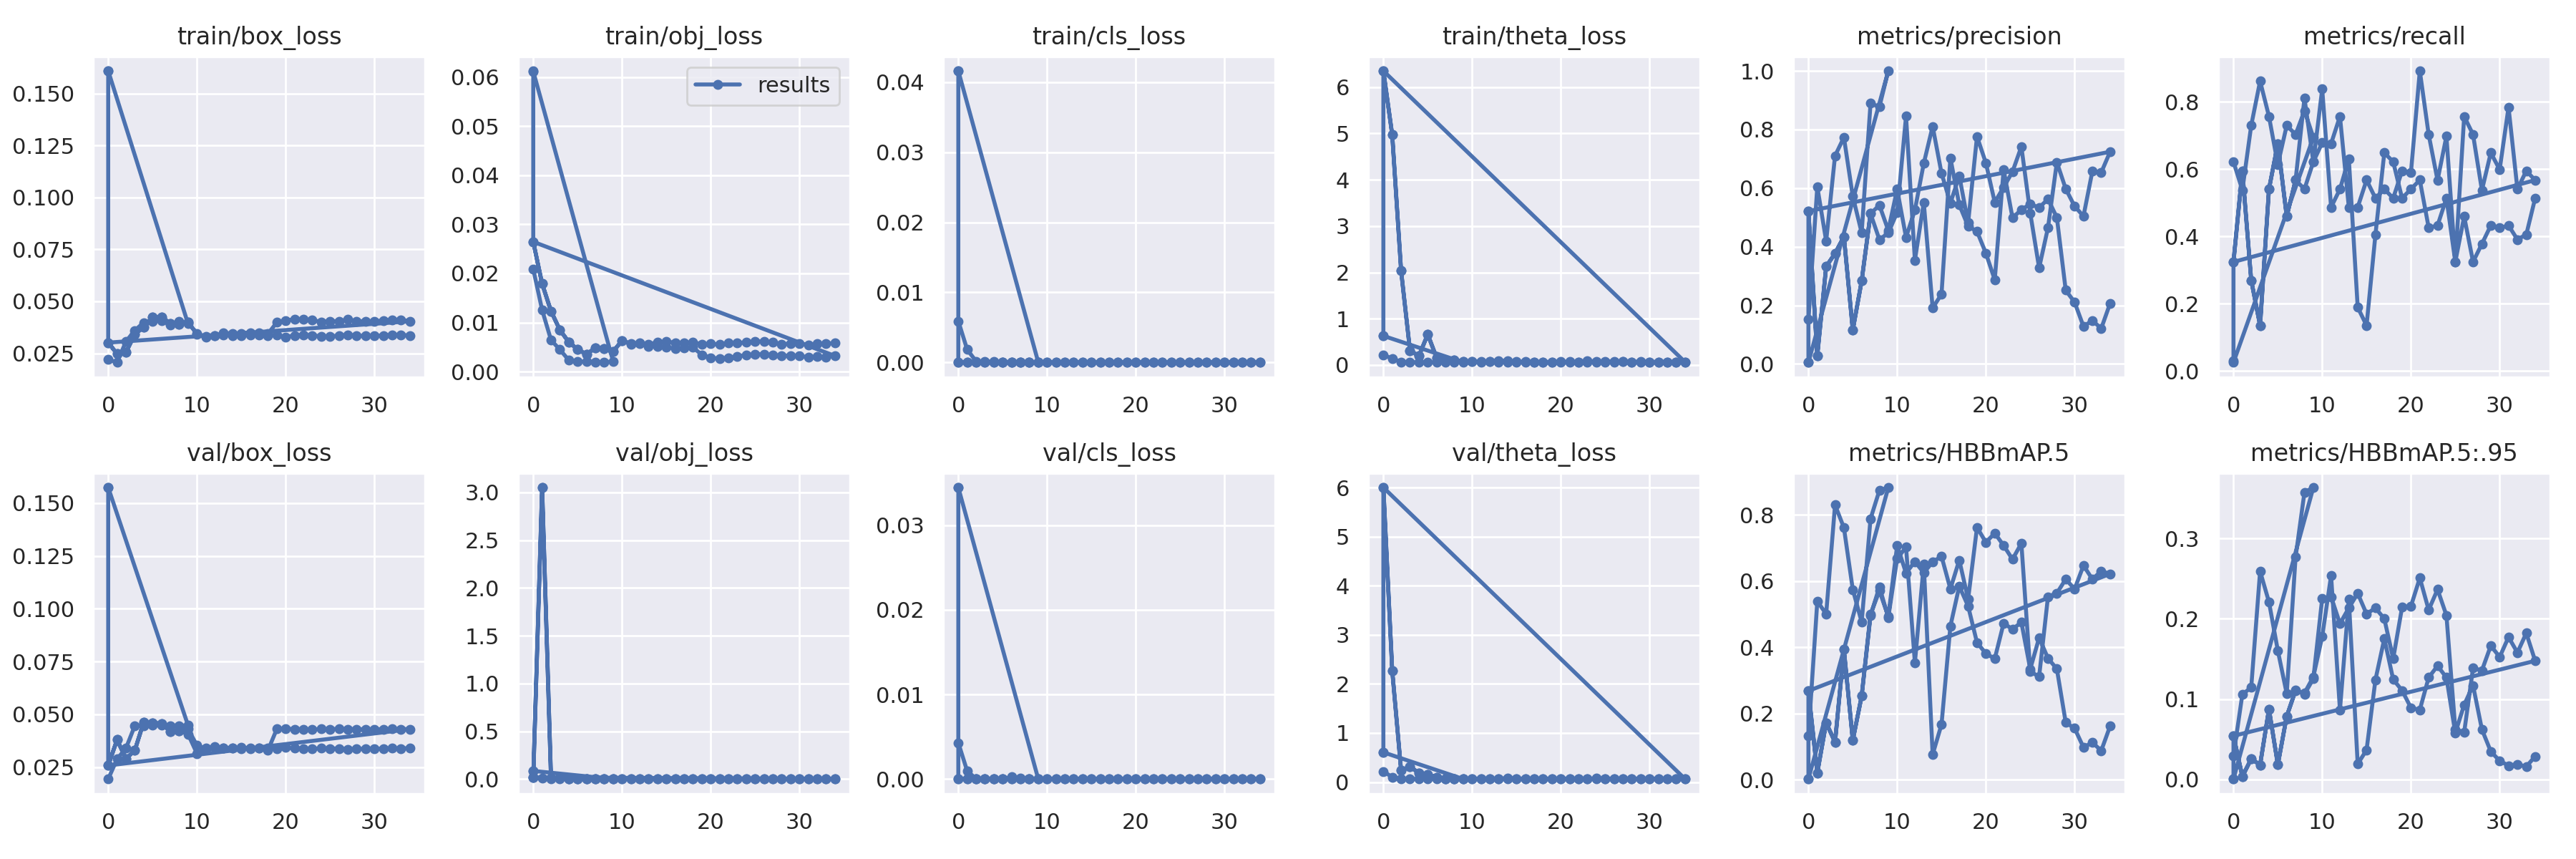

Values plotted in this chart, from the file beside it:
epoch, train/box_loss, train/obj_loss, train/cls_loss, train/theta_loss, metrics/precision, metrics/recall, metrics/HBBmAP.5, metrics/HBBmAP.5:.95, val/box_loss, val/obj_loss, val/cls_loss, val/theta_loss, x/lr0, x/lr1, x/lr2
0, 0.02206, 0.02087, 0.005898, 0.2191, 0.1513, 0.6216, 0.1317, 0.02976, 0.01941, 0.01465, 0.004284, 0.2194, 0.003325, 0.003325, 0.07008
1, 0.02062, 0.01254, 0.001826, 0.1377, 0.6048, 0.5377, 0.539, 0.1059, 0.02885, 0.00819, 0.0009398, 0.09999, 0.006528, 0.006528, 0.03995
2, 0.03066, 0.006437, 0.0001708, 0.06525, 0.4192, 0.7297, 0.5008, 0.1146, 0.03399, 0.004638, 3.757e-05, 0.06616, 0.009228, 0.009228, 0.009313
3, 0.03602, 0.004454, 0.0001084, 0.06162, 0.7103, 0.8616, 0.8301, 0.2592, 0.04464, 0.002521, 4.2273e-05, 0.06398, 0.008351, 0.008351, 0.008351
4, 0.03979, 0.00234, 8.1517e-05, 0.05846, 0.7731, 0.7568, 0.7611, 0.2209, 0.04473, 0.001765, 3.9968e-05, 0.06405, 0.008351, 0.008351, 0.008351
5, 0.0402, 0.002012, 5.6536e-05, 0.05825, 0.5718, 0.6136, 0.5745, 0.1604, 0.04485, 0.001569, 3.893e-05, 0.06416, 0.007236, 0.007236, 0.007236
6, 0.04082, 0.002044, 5.4065e-05, 0.05906, 0.4476, 0.7297, 0.4762, 0.1069, 0.04476, 0.001579, 0.0002338, 0.06921, 0.006, 0.006, 0.006
7, 0.03878, 0.001954, 3.7157e-05, 0.05653, 0.8892, 0.7027, 0.7884, 0.2768, 0.04469, 0.001523, 9.9685e-05, 0.06543, 0.004764, 0.004764, 0.004764
8, 0.04051, 0.001863, 3.741e-05, 0.05774, 0.8773, 0.7732, 0.8739, 0.3575, 0.04469, 0.001475, 3.7868e-05, 0.06286, 0.003649, 0.003649, 0.003649
9, 0.03918, 0.002071, 5.9973e-05, 0.05791, 1, 0.6944, 0.8827, 0.3635, 0.04477, 0.001516, 3.3703e-05, 0.0628, 0.002764, 0.002764, 0.002764
0, 0.1608, 0.0612, 0.04163, 0.6294, 0.005306, 0.02557, 0.002144, 0.0005717, 0.1574, 0.08612, 0.03445, 0.6061, 0, 0, 0.1
0, 0.1608, 0.0613, 0.04163, 0.6294, 0.006199, 0.0303, 0.002152, 0.0005739, 0.1574, 0.08597, 0.03445, 0.6062, 0, 0, 0.1
0, 0.03014, 0.02645, 0, 6.352, 0.5216, 0.3241, 0.2683, 0.05427, 0.02583, 0.01834, 0, 6.001, 0.00065, 0.00065, 0.09415
1, 0.02475, 0.01789, 0, 4.969, 0.02824, 0.5946, 0.02061, 0.003724, 0.03797, 3.051, 0, 2.267, 0.001308, 0.001308, 0.08821
2, 0.02548, 0.01233, 0, 2.033, 0.3326, 0.2694, 0.1721, 0.02569, 0.029, 0.01318, 0, 0.2364, 0.001957, 0.001957, 0.08226
3, 0.03415, 0.00847, 0, 0.3145, 0.3772, 0.1351, 0.1134, 0.01808, 0.033, 0.009197, 0, 0.3143, 0.002592, 0.002592, 0.07629
4, 0.03756, 0.006024, 0, 0.1938, 0.4344, 0.5405, 0.3932, 0.08755, 0.04635, 0.003522, 0, 0.1855, 0.003206, 0.003206, 0.07031
5, 0.04236, 0.004501, 0, 0.6624, 0.1157, 0.6757, 0.1192, 0.01847, 0.04581, 0.003656, 0, 0.1528, 0.003793, 0.003793, 0.06429
6, 0.04248, 0.003506, 0, 0.1569, 0.2833, 0.4595, 0.2529, 0.07865, 0.04575, 0.002917, 0, 0.1018, 0.004349, 0.004349, 0.05825
7, 0.03942, 0.004856, 0, 0.1126, 0.513, 0.5676, 0.4997, 0.1112, 0.0419, 0.003372, 0, 0.06481, 0.004867, 0.004867, 0.05217
8, 0.03902, 0.004602, 0, 0.1015, 0.5416, 0.5405, 0.5706, 0.1061, 0.04231, 0.002928, 0, 0.06605, 0.005344, 0.005344, 0.04604
9, 0.03993, 0.004061, 0, 0.07058, 0.4558, 0.6216, 0.4929, 0.1255, 0.04063, 0.003182, 0, 0.06522, 0.005776, 0.005776, 0.03988
10, 0.03429, 0.006349, 0, 0.07282, 0.5962, 0.6785, 0.7076, 0.2253, 0.03151, 0.005487, 0, 0.06532, 0.006158, 0.006158, 0.03366
11, 0.03281, 0.005714, 0, 0.068, 0.432, 0.6757, 0.6242, 0.2274, 0.03403, 0.004943, 0, 0.06398, 0.006489, 0.006489, 0.02739
12, 0.03345, 0.005666, 0, 0.07205, 0.5253, 0.7568, 0.6589, 0.194, 0.03439, 0.004863, 0, 0.06421, 0.006766, 0.006766, 0.02107
13, 0.03478, 0.005112, 0, 0.0666, 0.6844, 0.4865, 0.6252, 0.2135, 0.03421, 0.004283, 0, 0.06355, 0.006989, 0.006989, 0.01469
14, 0.03456, 0.005117, 0, 0.06475, 0.8108, 0.4865, 0.6576, 0.2317, 0.03413, 0.004078, 0, 0.06347, 0.007156, 0.007156, 0.008256
15, 0.03461, 0.004969, 0, 0.06448, 0.651, 0.5676, 0.6748, 0.2061, 0.03425, 0.003897, 0, 0.06311, 0.00689, 0.00689, 0.00689
16, 0.03474, 0.004682, 0, 0.06444, 0.5488, 0.5135, 0.5764, 0.2135, 0.03411, 0.003804, 0, 0.06354, 0.00689, 0.00689, 0.00689
17, 0.03475, 0.004771, 0, 0.06434, 0.6417, 0.5405, 0.6633, 0.2001, 0.0342, 0.003727, 0, 0.06438, 0.006537, 0.006537, 0.006537
18, 0.03438, 0.004924, 0, 0.06442, 0.4814, 0.5135, 0.5456, 0.1504, 0.03295, 0.003898, 0, 0.06526, 0.00618, 0.00618, 0.00618
19, 0.03984, 0.003405, 0, 0.06424, 0.7762, 0.5946, 0.7622, 0.2144, 0.04305, 0.001982, 0, 0.06508, 0.005821, 0.005821, 0.005821
20, 0.04067, 0.002825, 0, 0.06311, 0.6856, 0.5896, 0.7171, 0.2157, 0.04327, 0.001924, 0, 0.06502, 0.005463, 0.005463, 0.005463
21, 0.04147, 0.002613, 0, 0.06328, 0.5516, 0.8919, 0.7447, 0.2509, 0.04298, 0.001925, 0, 0.06486, 0.00511, 0.00511, 0.00511
22, 0.04126, 0.002797, 0, 0.064, 0.603, 0.7027, 0.7075, 0.2111, 0.04302, 0.00198, 0, 0.06417, 0.004764, 0.004764, 0.004764
23, 0.04097, 0.003074, 0, 0.0987, 0.6559, 0.5667, 0.6658, 0.2365, 0.04282, 0.002501, 0, 0.065, 0.004428, 0.004428, 0.004428
24, 0.0401, 0.003376, 0, 0.06756, 0.7415, 0.698, 0.7141, 0.2043, 0.04305, 0.002461, 0, 0.07528, 0.004104, 0.004104, 0.004104
25, 0.04046, 0.003502, 0, 0.06727, 0.5148, 0.3243, 0.3267, 0.06263, 0.04297, 0.002398, 0, 0.06745, 0.003796, 0.003796, 0.003796
26, 0.04043, 0.003545, 0, 0.08294, 0.3277, 0.7568, 0.3114, 0.05868, 0.04313, 0.002447, 0, 0.06507, 0.003506, 0.003506, 0.003506
27, 0.04127, 0.00333, 0, 0.07012, 0.465, 0.7027, 0.553, 0.1386, 0.04299, 0.002279, 0, 0.06399, 0.003236, 0.003236, 0.003236
28, 0.04044, 0.003212, 0, 0.0676, 0.6883, 0.5371, 0.5636, 0.1358, 0.04301, 0.002342, 0, 0.06371, 0.002988, 0.002988, 0.002988
29, 0.0404, 0.003237, 0, 0.07347, 0.5974, 0.6486, 0.6058, 0.1665, 0.04291, 0.002322, 0, 0.06316, 0.002764, 0.002764, 0.002764
30, 0.04032, 0.003217, 0, 0.06642, 0.5383, 0.5987, 0.5759, 0.1525, 0.043, 0.002244, 0, 0.06278, 0.002566, 0.002566, 0.002566
31, 0.04082, 0.002898, 0, 0.06783, 0.5042, 0.7838, 0.6473, 0.1772, 0.04294, 0.002142, 0, 0.0631, 0.002396, 0.002396, 0.002396
32, 0.04107, 0.003021, 0, 0.06666, 0.6575, 0.5405, 0.6058, 0.158, 0.04305, 0.002053, 0, 0.0634, 0.002255, 0.002255, 0.002255
33, 0.04118, 0.002981, 0, 0.06486, 0.6533, 0.5946, 0.6302, 0.1822, 0.04304, 0.002029, 0, 0.06316, 0.002144, 0.002144, 0.002144
34, 0.04039, 0.003186, 0, 0.06411, 0.724, 0.5673, 0.6218, 0.1477, 0.043, 0.00208, 0, 0.06329, 0.002064, 0.002064, 0.002064
0, 0.03014, 0.02645, 0, 6.352, 0.5216, 0.3241, 0.2683, 0.05427, 0.02583, 0.01834, 0, 6.001, 0.00065, 0.00065, 0.09415
1, 0.02475, 0.01789, 0, 4.969, 0.02824, 0.5946, 0.02061, 0.003724, 0.03797, 3.051, 0, 2.267, 0.001308, 0.001308, 0.08821
2, 0.02548, 0.01233, 0, 2.033, 0.3326, 0.2694, 0.1721, 0.02569, 0.029, 0.01318, 0, 0.2364, 0.001957, 0.001957, 0.08226
3, 0.03415, 0.00847, 0, 0.3145, 0.3772, 0.1351, 0.1134, 0.01808, 0.033, 0.009197, 0, 0.3143, 0.002592, 0.002592, 0.07629
4, 0.03756, 0.006024, 0, 0.1938, 0.4344, 0.5405, 0.3932, 0.08755, 0.04635, 0.003522, 0, 0.1855, 0.003206, 0.003206, 0.07031
5, 0.04236, 0.004501, 0, 0.6624, 0.1157, 0.6757, 0.1192, 0.01847, 0.04581, 0.003656, 0, 0.1528, 0.003793, 0.003793, 0.06429
6, 0.04248, 0.003506, 0, 0.1569, 0.2833, 0.4595, 0.2529, 0.07865, 0.04575, 0.002917, 0, 0.1018, 0.004349, 0.004349, 0.05825
7, 0.03942, 0.004856, 0, 0.1126, 0.513, 0.5676, 0.4956, 0.1107, 0.0419, 0.003372, 0, 0.06481, 0.004867, 0.004867, 0.05217
8, 0.03902, 0.004602, 0, 0.1014, 0.4243, 0.8108, 0.5827, 0.1075, 0.04234, 0.00292, 0, 0.0661, 0.005344, 0.005344, 0.04604
9, 0.03984, 0.004078, 0, 0.0713, 0.447, 0.6216, 0.4899, 0.1277, 0.0431, 0.002555, 0, 0.06522, 0.005776, 0.005776, 0.03988
10, 0.03443, 0.006277, 0, 0.07111, 0.5173, 0.8378, 0.6679, 0.1779, 0.03531, 0.004486, 0, 0.06521, 0.006158, 0.006158, 0.03366
11, 0.03315, 0.00561, 0, 0.07402, 0.845, 0.4865, 0.7026, 0.2539, 0.03381, 0.004869, 0, 0.06397, 0.006489, 0.006489, 0.02739
12, 0.03334, 0.005809, 0, 0.08063, 0.3537, 0.5405, 0.3532, 0.08655, 0.03486, 0.004329, 0, 0.06477, 0.006766, 0.006766, 0.02107
... 22 more rows
